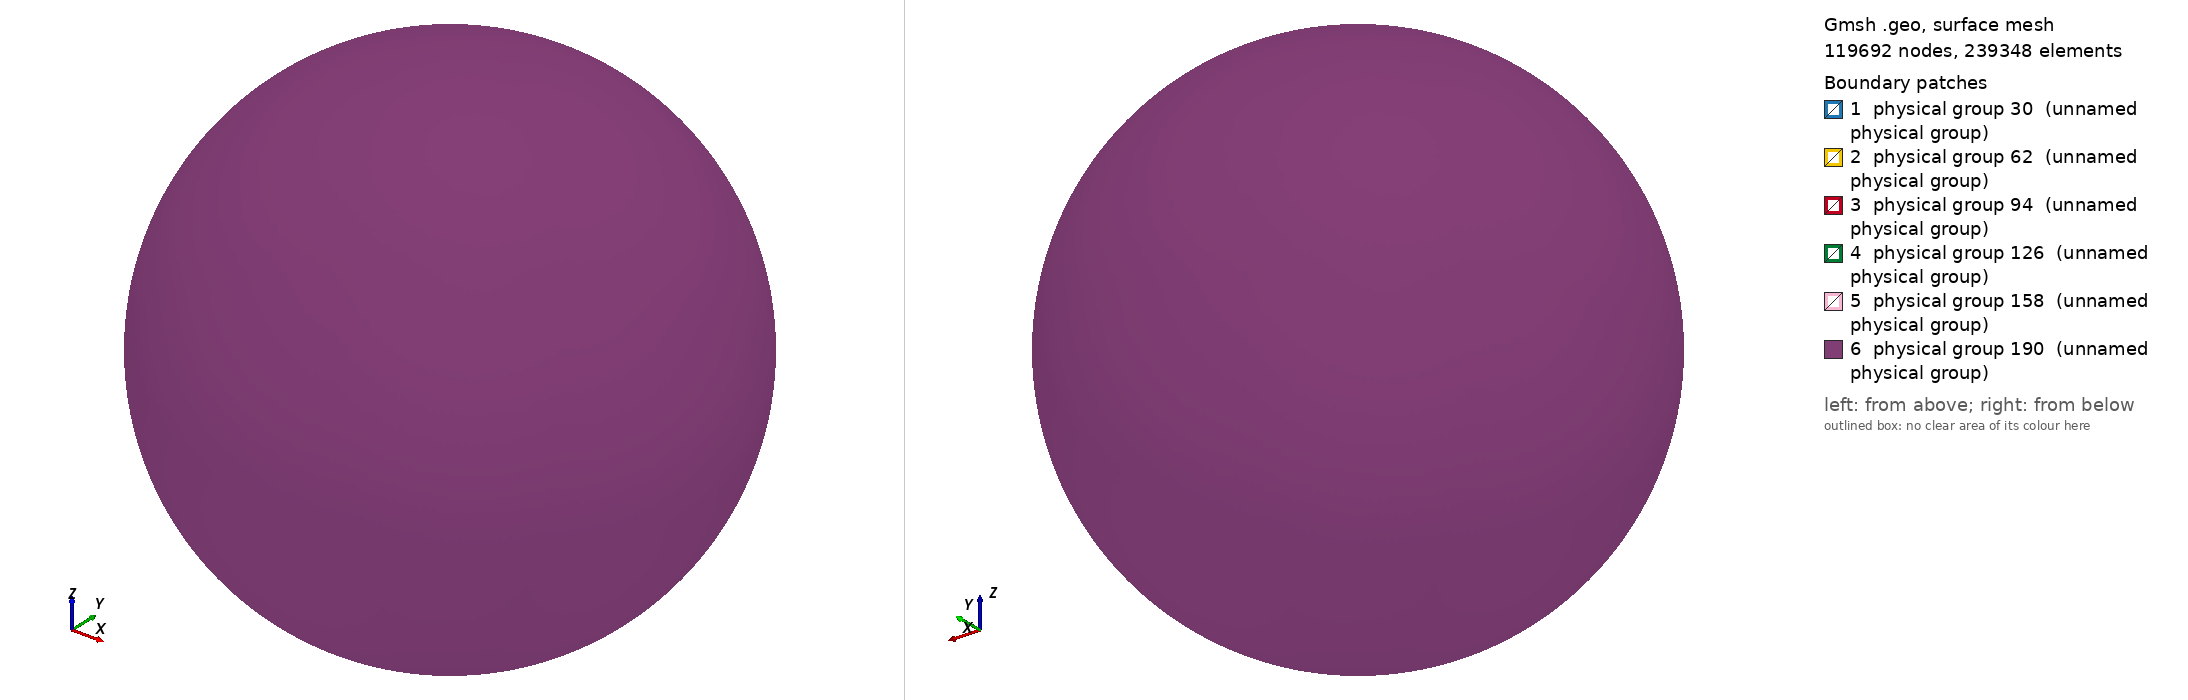

Gmsh geometry script, surface-meshed: 119692 nodes, 239348 surface elements. Boundary patches (legend numbers): 1 physical group 30 (unnamed physical group), 2 physical group 62 (unnamed physical group), 3 physical group 94 (unnamed physical group), 4 physical group 126 (unnamed physical group), 5 physical group 158 (unnamed physical group), 6 physical group 190 (unnamed physical group). Left view from above one corner, right view from below the opposite corner. Legend entries are the model's physical surfaces. The drawing asked Gmsh for element sizes between 1% and 20% of the model's largest extent; the script's own settings can give other sizes.

=== sphere_6_lowres.geo (drawn) ===
Mesh.Algorithm = 5;

Function CheeseHole 
  // taken from t5.geo

  p1 = newp; Point(p1) = {x,  y,  z,  lcar3} ;
  p2 = newp; Point(p2) = {x+r,y,  z,  lcar3} ;
  p3 = newp; Point(p3) = {x,  y+r,z,  lcar3} ;
  p4 = newp; Point(p4) = {x,  y,  z+r,lcar3} ;
  p5 = newp; Point(p5) = {x-r,y,  z,  lcar3} ;
  p6 = newp; Point(p6) = {x,  y-r,z,  lcar3} ;
  p7 = newp; Point(p7) = {x,  y,  z-r,lcar3} ;

  c1 = newreg; Circle(c1) = {p2,p1,p7};
  c2 = newreg; Circle(c2) = {p7,p1,p5};
  c3 = newreg; Circle(c3) = {p5,p1,p4};
  c4 = newreg; Circle(c4) = {p4,p1,p2};
  c5 = newreg; Circle(c5) = {p2,p1,p3};
  c6 = newreg; Circle(c6) = {p3,p1,p5};
  c7 = newreg; Circle(c7) = {p5,p1,p6};
  c8 = newreg; Circle(c8) = {p6,p1,p2};
  c9 = newreg; Circle(c9) = {p7,p1,p3};
  c10 = newreg; Circle(c10) = {p3,p1,p4};
  c11 = newreg; Circle(c11) = {p4,p1,p6};
  c12 = newreg; Circle(c12) = {p6,p1,p7};

  l1 = newreg; Line Loop(l1) = {c5,c10,c4};   Ruled Surface(newreg) = {l1};
  l2 = newreg; Line Loop(l2) = {c9,-c5,c1};   Ruled Surface(newreg) = {l2};
  l3 = newreg; Line Loop(l3) = {c12,-c8,-c1}; Ruled Surface(newreg) = {l3};
  l4 = newreg; Line Loop(l4) = {c8,-c4,c11};  Ruled Surface(newreg) = {l4};
  l5 = newreg; Line Loop(l5) = {-c10,c6,c3};  Ruled Surface(newreg) = {l5};
  l6 = newreg; Line Loop(l6) = {-c11,-c3,c7}; Ruled Surface(newreg) = {l6};
  l7 = newreg; Line Loop(l7) = {-c2,-c7,-c12};Ruled Surface(newreg) = {l7};
  l8 = newreg; Line Loop(l8) = {-c6,-c9,c2};  Ruled Surface(newreg) = {l8};

  theloops[t] = newreg ; 
  Surface Loop(theloops[t]) = {l8+1,l5+1,l1+1,l2+1,l3+1,l7+1,l6+1,l4+1};

  // surf_sphere = newreg;
  // Surface Loop(surf_sphere) = {l8+1,l5+1,l1+1,l2+1,l3+1,l7+1,l6+1,l4+1};

  //thehole = newreg ; 
  //Volume(thehole) = theloops[t] ;
  // Volume(thehole) = surf_sphere ;

Return

lcar3 = 1.5;
x = 0.; y= 0.; z=0.; r=6.0; t=1;
Call CheeseHole ;
whitemattersurf1 = news;
Physical Surface (whitemattersurf1) = {l8+1,l5+1,l1+1,l2+1,l3+1,l7+1,l6+1,l4+1}; 
whitemattervolume1 = newreg;
Volume(whitemattervolume1) = {theloops[1]};
whitemattervol1 = newreg;
Physical Volume (whitemattervol1) = whitemattervolume1;

lcar3 = .1;
x = 0.; y= 0.; z=0.; r=7.0; t=2;
Call CheeseHole ;
whitemattersurf2 = news;
Physical Surface (whitemattersurf2) = {l8+1,l5+1,l1+1,l2+1,l3+1,l7+1,l6+1,l4+1}; 
whitemattervolume2 = newreg;
Volume(whitemattervolume2) = {theloops[2], theloops[1]};
whitemattervol2 = newreg;
Physical Volume (whitemattervol2) = whitemattervolume2;

lcar3 = .1;
x = 0.; y= 0.; z=0.; r=7.9; t=3;
Call CheeseHole ;
graymattersurf = news;
Physical Surface (graymattersurf) = {l8+1,l5+1,l1+1,l2+1,l3+1,l7+1,l6+1,l4+1}; 
graymattervolume = newreg;
Volume(graymattervolume) = {theloops[3], theloops[2]};
graymattervol = newreg;
Physical Volume (graymattervol) = graymattervolume;

lcar3 = .05;
x = 0.; y= 0.; z=0.; r=8.; t=4;
Call CheeseHole ;
csfsurf = news;
Physical Surface (csfsurf) = {l8+1,l5+1,l1+1,l2+1,l3+1,l7+1,l6+1,l4+1}; 
csfvolume = newreg;
Volume(csfvolume) = {theloops[4], theloops[3]};
csfvol = newreg;
Physical Volume (csfvol) = csfvolume;

lcar3 = .25;
x = 0.; y= 0.; z=0.; r=8.5; t=5;
Call CheeseHole ;
skullsurf = news;
Physical Surface (skullsurf) = {l8+1,l5+1,l1+1,l2+1,l3+1,l7+1,l6+1,l4+1}; 
skullvolume = newreg;
Volume(skullvolume) = {theloops[5], theloops[4]};
skullvol = newreg;
Physical Volume (skullvol) = skullvolume;

lcar3 = .25;
x = 0.; y= 0.; z=0.; r=9.; t=6;
Call CheeseHole ;
scalpsurf = news;
Physical Surface (scalpsurf) = {l8+1,l5+1,l1+1,l2+1,l3+1,l7+1,l6+1,l4+1}; 
scalpvolume = newreg;
Volume(scalpvolume) = {theloops[6], theloops[5]};
scalpvol = newreg;
Physical Volume (scalpvol) = scalpvolume;

// lcar3 = 10.;
// x = 0.; y= 0.; z=0.; r=50.; t=5;
// Call CheeseHole ;
// airsurf = news;
// Physical Surface (airsurf) = {l8+1,l5+1,l1+1,l2+1,l3+1,l7+1,l6+1,l4+1}; 
// airvolume = newreg;
// Volume(airvolume) = {theloops[5], theloops[4]};
// airvol = newreg;
// Physical Volume (airvol) = airvolume;
